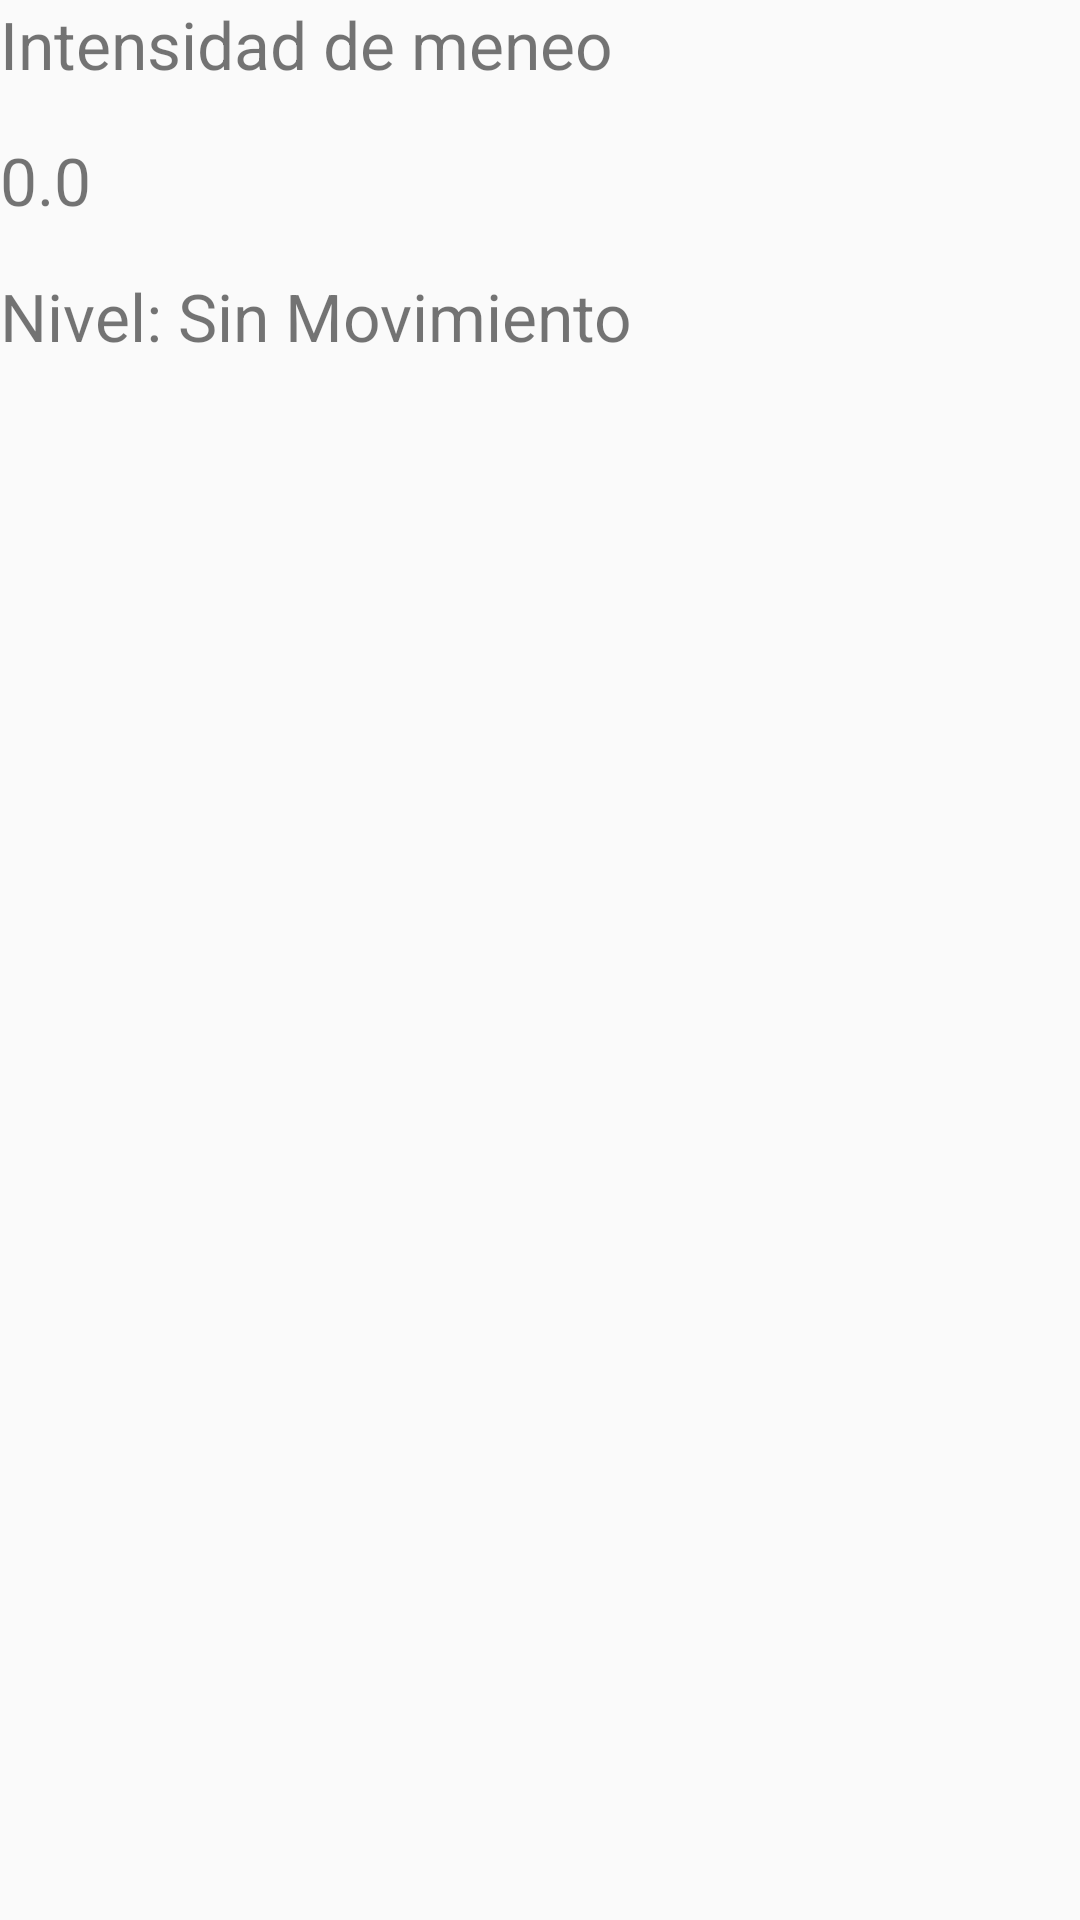

Android layout source for this screen:
<!-- AndroidManifest.xml: application theme Theme.ActividadFisica -->
<!-- res/layout/activity_game.xml -->
<?xml version="1.0" encoding="utf-8"?>
<LinearLayout xmlns:android="http://schemas.android.com/apk/res/android"
    android:orientation="vertical"
    android:layout_width="match_parent"
    android:layout_height="match_parent">

    <TextView
        android:id="@+id/tvShakeTitle"
        android:layout_width="wrap_content"
        android:layout_height="wrap_content"
        android:textSize="22sp"
        android:layout_marginBottom="16dp"
        android:text="Intensidad de meneo" />

    <TextView
        android:id="@+id/tvShakeValue"
        android:layout_width="wrap_content"
        android:layout_height="wrap_content"
        android:textSize="22sp"
        android:layout_marginBottom="16dp"
        android:text="0.0" />

    <TextView
        android:id="@+id/tvShakeLevel"
        android:layout_width="wrap_content"
        android:layout_height="wrap_content"
        android:textSize="22sp"
        android:layout_marginBottom="16dp"
        android:text="Nivel: Sin Movimiento" />
</LinearLayout>
<!-- resources referenced by this layout -->
<resources>
  <style name="Theme.ActividadFisica" parent="android:Theme.Material.Light.NoActionBar" />
</resources>
